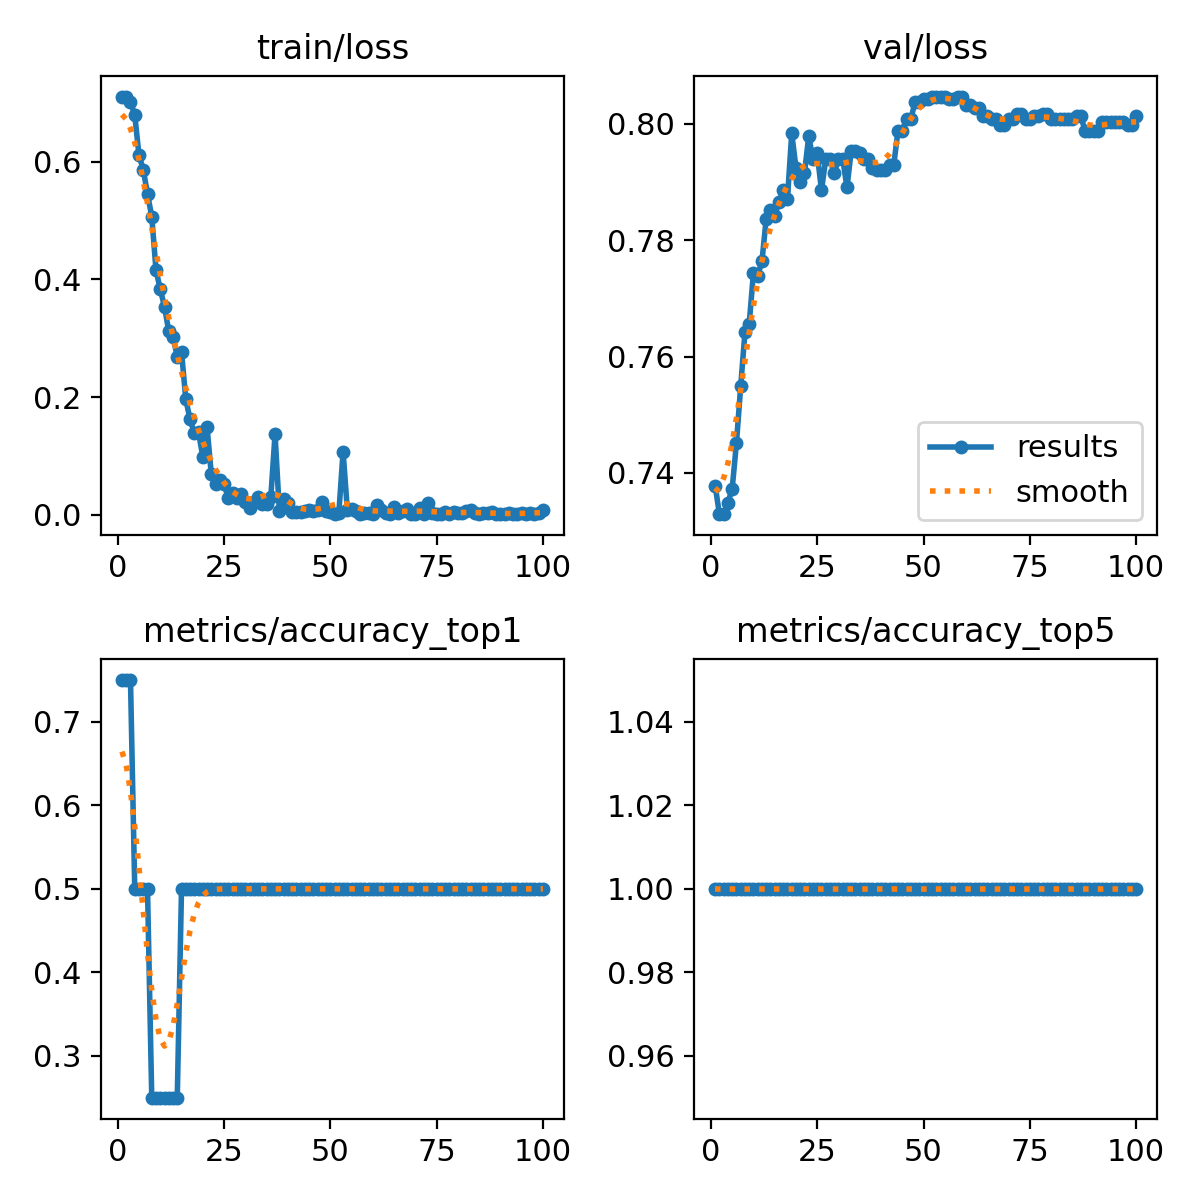

The file beside this chart, header and first rows:
epoch, time, train/loss, metrics/accuracy_top1, metrics/accuracy_top5, val/loss, lr/pg0, lr/pg1, lr/pg2
1, 4.781, 0.7107, 0.75, 1, 0.7378, 7.14e-06, 7.14e-06, 7.14e-06
2, 7.031, 0.7104, 0.75, 1, 0.7329, 2.12079e-05, 2.12079e-05, 2.12079e-05
3, 9.364, 0.7015, 0.75, 1, 0.7329, 3.49931e-05, 3.49931e-05, 3.49931e-05
4, 14.3, 0.6795, 0.5, 1, 0.7349, 4.84956e-05, 4.84956e-05, 4.84956e-05
5, 16.33, 0.6107, 0.5, 1, 0.7373, 6.17153e-05, 6.17153e-05, 6.17153e-05
6, 18.63, 0.5866, 0.5, 1, 0.7451, 7.46523e-05, 7.46523e-05, 7.46523e-05
7, 22.14, 0.5449, 0.5, 1, 0.7549, 8.73065e-05, 8.73065e-05, 8.73065e-05
8, 23.74, 0.5068, 0.25, 1, 0.7642, 9.9678e-05, 9.9678e-05, 9.9678e-05
9, 26.13, 0.4157, 0.25, 1, 0.7656, 0.0001118, 0.0001118, 0.0001118
10, 30.28, 0.3831, 0.25, 1, 0.7744, 0.0001236, 0.0001236, 0.0001236
11, 32.68, 0.3535, 0.25, 1, 0.7739, 0.0001351, 0.0001351, 0.0001351
12, 35.83, 0.3115, 0.25, 1, 0.7764, 0.0001463, 0.0001463, 0.0001463
13, 37.41, 0.302, 0.25, 1, 0.7837, 0.0001573, 0.0001573, 0.0001573
14, 39, 0.2686, 0.25, 1, 0.7852, 0.000168, 0.000168, 0.000168
15, 40.76, 0.2769, 0.5, 1, 0.7842, 0.0001784, 0.0001784, 0.0001784
16, 42.51, 0.1964, 0.5, 1, 0.7866, 0.0001885, 0.0001885, 0.0001885
17, 46.85, 0.1622, 0.5, 1, 0.7886, 0.0001983, 0.0001983, 0.0001983
18, 49.21, 0.139, 0.5, 1, 0.7871, 0.0002078, 0.0002078, 0.0002078
19, 51.41, 0.1399, 0.5, 1, 0.7983, 0.0002171, 0.0002171, 0.0002171
20, 56.87, 0.09882, 0.5, 1, 0.7925, 0.0002261, 0.0002261, 0.0002261
21, 58.48, 0.1495, 0.5, 1, 0.79, 0.0002348, 0.0002348, 0.0002348
22, 60.38, 0.06915, 0.5, 1, 0.7915, 0.0002432, 0.0002432, 0.0002432
23, 62.6, 0.05226, 0.5, 1, 0.7978, 0.0002513, 0.0002513, 0.0002513
24, 67.14, 0.05864, 0.5, 1, 0.794, 0.0002592, 0.0002592, 0.0002592
25, 68.65, 0.05182, 0.5, 1, 0.7949, 0.0002667, 0.0002667, 0.0002667
26, 70.82, 0.02856, 0.5, 1, 0.7886, 0.000274, 0.000274, 0.000274
27, 72.64, 0.03608, 0.5, 1, 0.794, 0.000281, 0.000281, 0.000281
28, 77.53, 0.02871, 0.5, 1, 0.794, 0.0002877, 0.0002877, 0.0002877
29, 80, 0.03442, 0.5, 1, 0.7915, 0.0002942, 0.0002942, 0.0002942
30, 81.95, 0.02098, 0.5, 1, 0.794, 0.0003003, 0.0003003, 0.0003003
31, 87.59, 0.01145, 0.5, 1, 0.794, 0.0003062, 0.0003062, 0.0003062
32, 89.12, 0.02211, 0.5, 1, 0.7891, 0.0003118, 0.0003118, 0.0003118
33, 91.71, 0.02963, 0.5, 1, 0.7954, 0.0003171, 0.0003171, 0.0003171
34, 94.25, 0.0189, 0.5, 1, 0.7954, 0.0003221, 0.0003221, 0.0003221
35, 96.74, 0.01883, 0.5, 1, 0.7949, 0.0003268, 0.0003268, 0.0003268
36, 102, 0.03005, 0.5, 1, 0.794, 0.0003313, 0.0003313, 0.0003313
37, 103.5, 0.1368, 0.5, 1, 0.794, 0.0003355, 0.0003355, 0.0003355
38, 105.6, 0.00706, 0.5, 1, 0.7925, 0.0003393, 0.0003393, 0.0003393
39, 107.5, 0.02738, 0.5, 1, 0.792, 0.000343, 0.000343, 0.000343
40, 112.2, 0.02024, 0.5, 1, 0.792, 0.0003463, 0.0003463, 0.0003463
41, 113.8, 0.0046, 0.5, 1, 0.792, 0.0003493, 0.0003493, 0.0003493
42, 116.2, 0.00403, 0.5, 1, 0.793, 0.0003521, 0.0003521, 0.0003521
43, 117.9, 0.00411, 0.5, 1, 0.793, 0.0003546, 0.0003546, 0.0003546
44, 119.6, 0.00592, 0.5, 1, 0.7988, 0.0003567, 0.0003567, 0.0003567
45, 121.3, 0.00752, 0.5, 1, 0.7988, 0.0003587, 0.0003587, 0.0003587
46, 126.6, 0.006, 0.5, 1, 0.8008, 0.0003603, 0.0003603, 0.0003603
47, 128.2, 0.00774, 0.5, 1, 0.8008, 0.0003616, 0.0003616, 0.0003616
48, 132.7, 0.0211, 0.5, 1, 0.8037, 0.0003627, 0.0003627, 0.0003627
49, 134.3, 0.00625, 0.5, 1, 0.8037, 0.0003635, 0.0003635, 0.0003635
50, 136.5, 0.0047, 0.5, 1, 0.8042, 0.000364, 0.000364, 0.000364
51, 139, 0.00194, 0.5, 1, 0.8042, 0.0003606, 0.0003606, 0.0003606
52, 141.5, 0.00284, 0.5, 1, 0.8047, 0.0003535, 0.0003535, 0.0003535
53, 143.2, 0.1073, 0.5, 1, 0.8047, 0.0003464, 0.0003464, 0.0003464
54, 146.9, 0.00773, 0.5, 1, 0.8047, 0.0003394, 0.0003394, 0.0003394
55, 148.6, 0.00903, 0.5, 1, 0.8047, 0.0003323, 0.0003323, 0.0003323
56, 153.5, 0.00633, 0.5, 1, 0.8042, 0.0003252, 0.0003252, 0.0003252
57, 155.9, 0.00145, 0.5, 1, 0.8042, 0.0003182, 0.0003182, 0.0003182
58, 158.2, 0.00282, 0.5, 1, 0.8047, 0.0003111, 0.0003111, 0.0003111
59, 161.2, 0.00363, 0.5, 1, 0.8047, 0.000304, 0.000304, 0.000304
60, 162.9, 0.00128, 0.5, 1, 0.8032, 0.000297, 0.000297, 0.000297
... 40 more rows
